The GitHub repository dew54/marble contains a labelled image folder "featureExtraction" with 2 categories: larvae, planktons. Examples follow, each with its label.

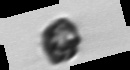
Label: planktons

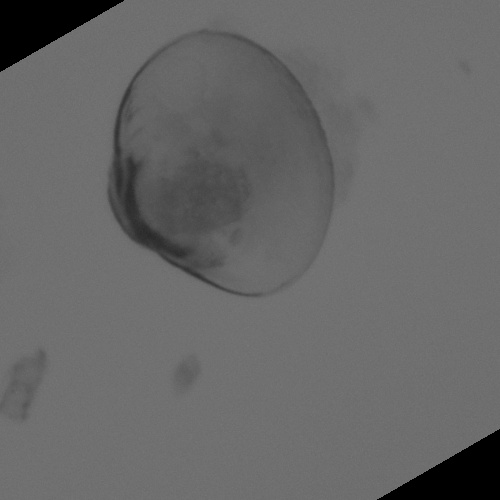
Label: larvae

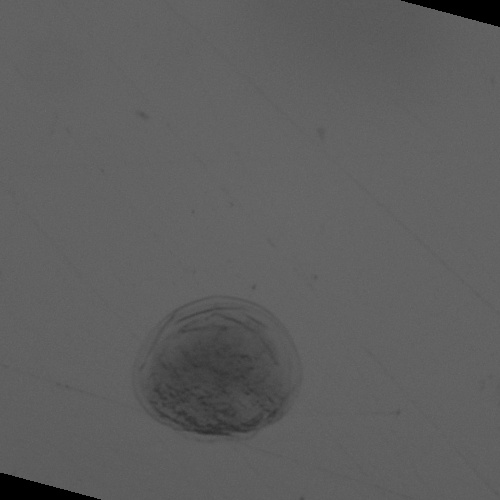
Label: larvae

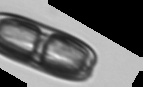
Label: planktons

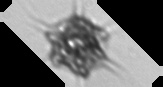
Label: planktons

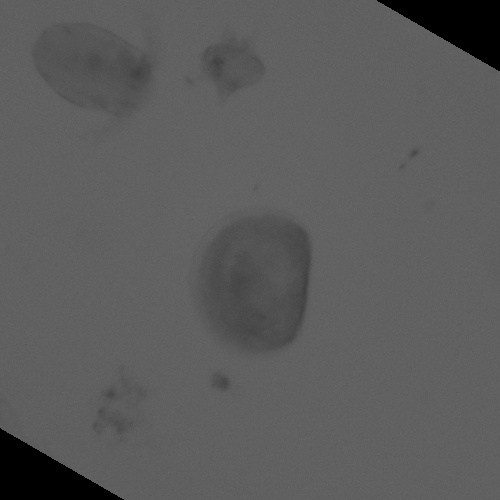
Label: larvae
